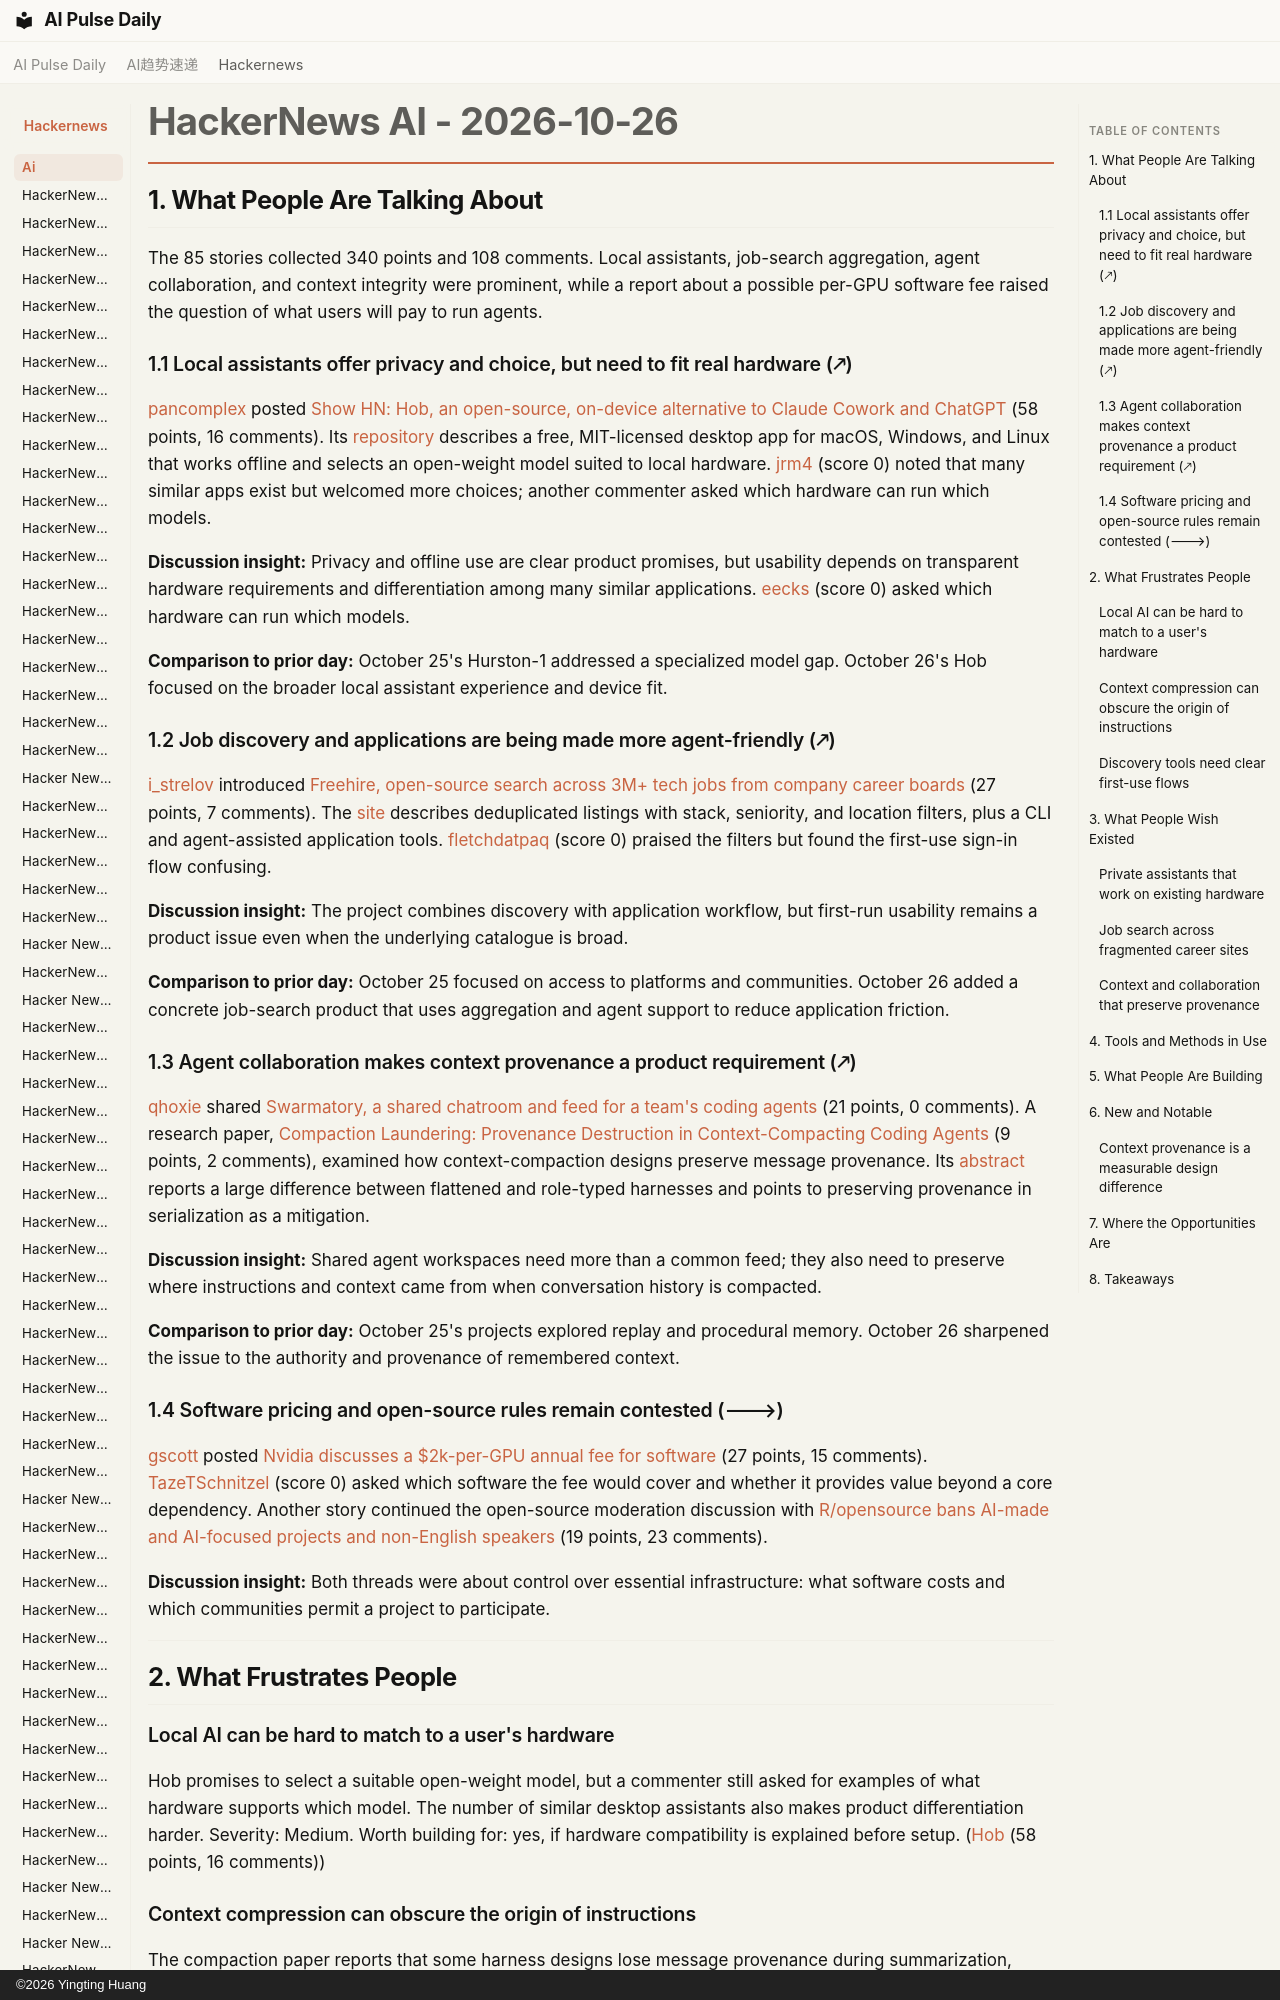

repository: vibewatch/vibewatch.github.io · page: hackernews/ai/2026-10-26/index.html · generator: mkdocs · copyright: ©2026 Yingting Huang

# HackerNews AI - 2026-10-26

## 1. What People Are Talking About

The 85 stories collected 340 points and 108 comments. Local assistants, job-search aggregation, agent collaboration, and context integrity were prominent, while a report about a possible per-GPU software fee raised the question of what users will pay to run agents.

### 1.1 Local assistants offer privacy and choice, but need to fit real hardware (🡕)

[pancomplex](https://news.ycombinator.com/user?id=pancomplex) posted [Show HN: Hob, an open-source, on-device alternative to Claude Cowork and ChatGPT](https://news.ycombinator.com/item?id=50246238) (58 points, 16 comments). Its [repository](https://github.com/FrigadeHQ/hob) describes a free, MIT-licensed desktop app for macOS, Windows, and Linux that works offline and selects an open-weight model suited to local hardware. [jrm4](https://news.ycombinator.com/user?id=jrm4) (score 0) noted that many similar apps exist but welcomed more choices; another commenter asked which hardware can run which models.

**Discussion insight:** Privacy and offline use are clear product promises, but usability depends on transparent hardware requirements and differentiation among many similar applications. [eecks](https://news.ycombinator.com/user?id=eecks) (score 0) asked which hardware can run which models.

**Comparison to prior day:** October 25's Hurston-1 addressed a specialized model gap. October 26's Hob focused on the broader local assistant experience and device fit.
